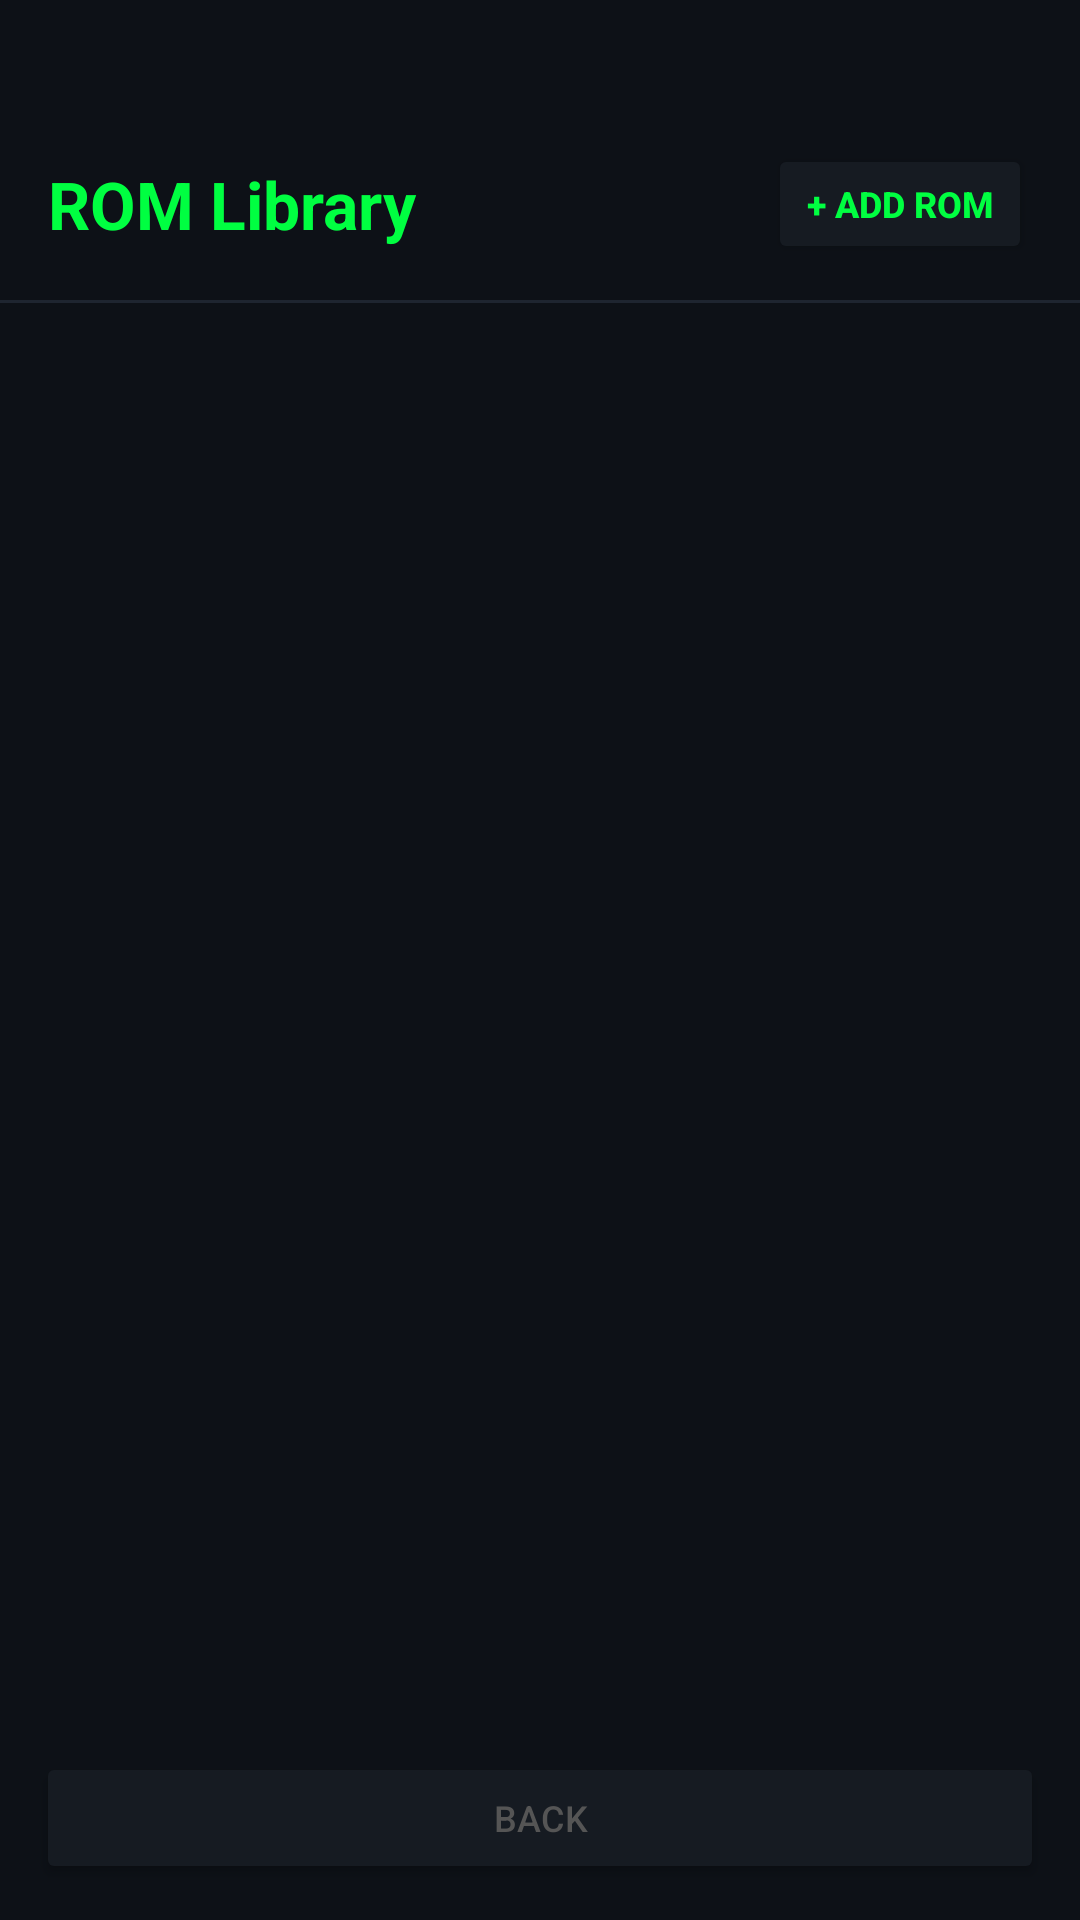

Produce the Android XML layout that renders to this screen, including the resource entries it uses.
<!-- AndroidManifest.xml: application theme Theme.Chip8Emulator -->
<!-- res/layout/activity_rom_library.xml -->
<?xml version="1.0" encoding="utf-8"?>

<LinearLayout
    xmlns:android="http://schemas.android.com/apk/res/android"
    android:layout_width="match_parent"
    android:layout_height="match_parent"
    android:orientation="vertical"
    android:background="#0D1117">

    
    <LinearLayout
        android:layout_width="match_parent"
        android:layout_height="wrap_content"
        android:orientation="horizontal"
        android:paddingTop="48dp"
        android:paddingLeft="16dp"
        android:paddingRight="16dp"
        android:paddingBottom="12dp"
        android:gravity="center_vertical"
        android:background="#0D1117">

        <TextView
            android:layout_width="0dp"
            android:layout_height="wrap_content"
            android:layout_weight="1"
            android:text="ROM Library"
            android:textColor="#00FF41"
            android:textSize="22sp"
            android:textStyle="bold"/>

        <Button
            android:id="@+id/btnAddRom"
            android:layout_width="wrap_content"
            android:layout_height="40dp"
            android:text="+ ADD ROM"
            android:textSize="12sp"
            android:backgroundTint="#161B22"
            android:textColor="#00FF41"
            android:textStyle="bold"/>
    </LinearLayout>

    
    <View
        android:layout_width="match_parent"
        android:layout_height="1dp"
        android:background="#1E2530"/>

    
    <TextView
        android:id="@+id/tvRomCount"
        android:layout_width="match_parent"
        android:layout_height="wrap_content"
        android:text=""
        android:textColor="#555555"
        android:textSize="12sp"
        android:paddingLeft="16dp"
        android:paddingTop="8dp"
        android:paddingBottom="4dp"/>

    
    <androidx.recyclerview.widget.RecyclerView
        android:id="@+id/romRecyclerView"
        android:layout_width="match_parent"
        android:layout_height="0dp"
        android:layout_weight="1"
        android:paddingLeft="12dp"
        android:paddingRight="12dp"
        android:paddingTop="4dp"
        android:paddingBottom="8dp"
        android:clipToPadding="false"/>

    
    <TextView
        android:id="@+id/tvEmptyLibrary"
        android:layout_width="match_parent"
        android:layout_height="0dp"
        android:layout_weight="1"
        android:text="No ROMs yet&#10;&#10;Tap + ADD ROM to load your first game"
        android:textColor="#555555"
        android:textSize="15sp"
        android:gravity="center"
        android:visibility="gone"/>

    
    <Button
        android:id="@+id/btnBackLibrary"
        android:layout_width="match_parent"
        android:layout_height="44dp"
        android:layout_margin="12dp"
        android:text="BACK"
        android:textSize="12sp"
        android:backgroundTint="#161B22"
        android:textColor="#555555"/>

</LinearLayout>
<!-- resources referenced by this layout -->
<resources>
  <style name="Theme.Chip8Emulator" parent="Base.Theme.Chip8Emulator" />
  <style name="Base.Theme.Chip8Emulator" parent="Theme.Material3.DayNight.NoActionBar">
          
          
      </style>
</resources>
